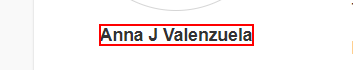
Workflow: GetAndSortData

Step 1: get-text from the text

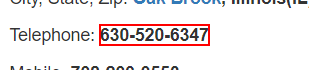
Step 2: get-text from the text

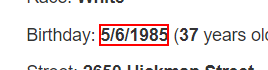
Step 3: get-text from the text

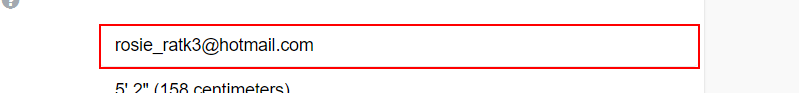
Step 4: get-text from the text box

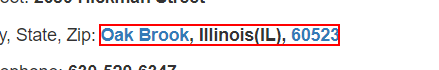
Step 5: get-text from the text

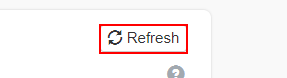
Step 6: click on the link 'Refresh'